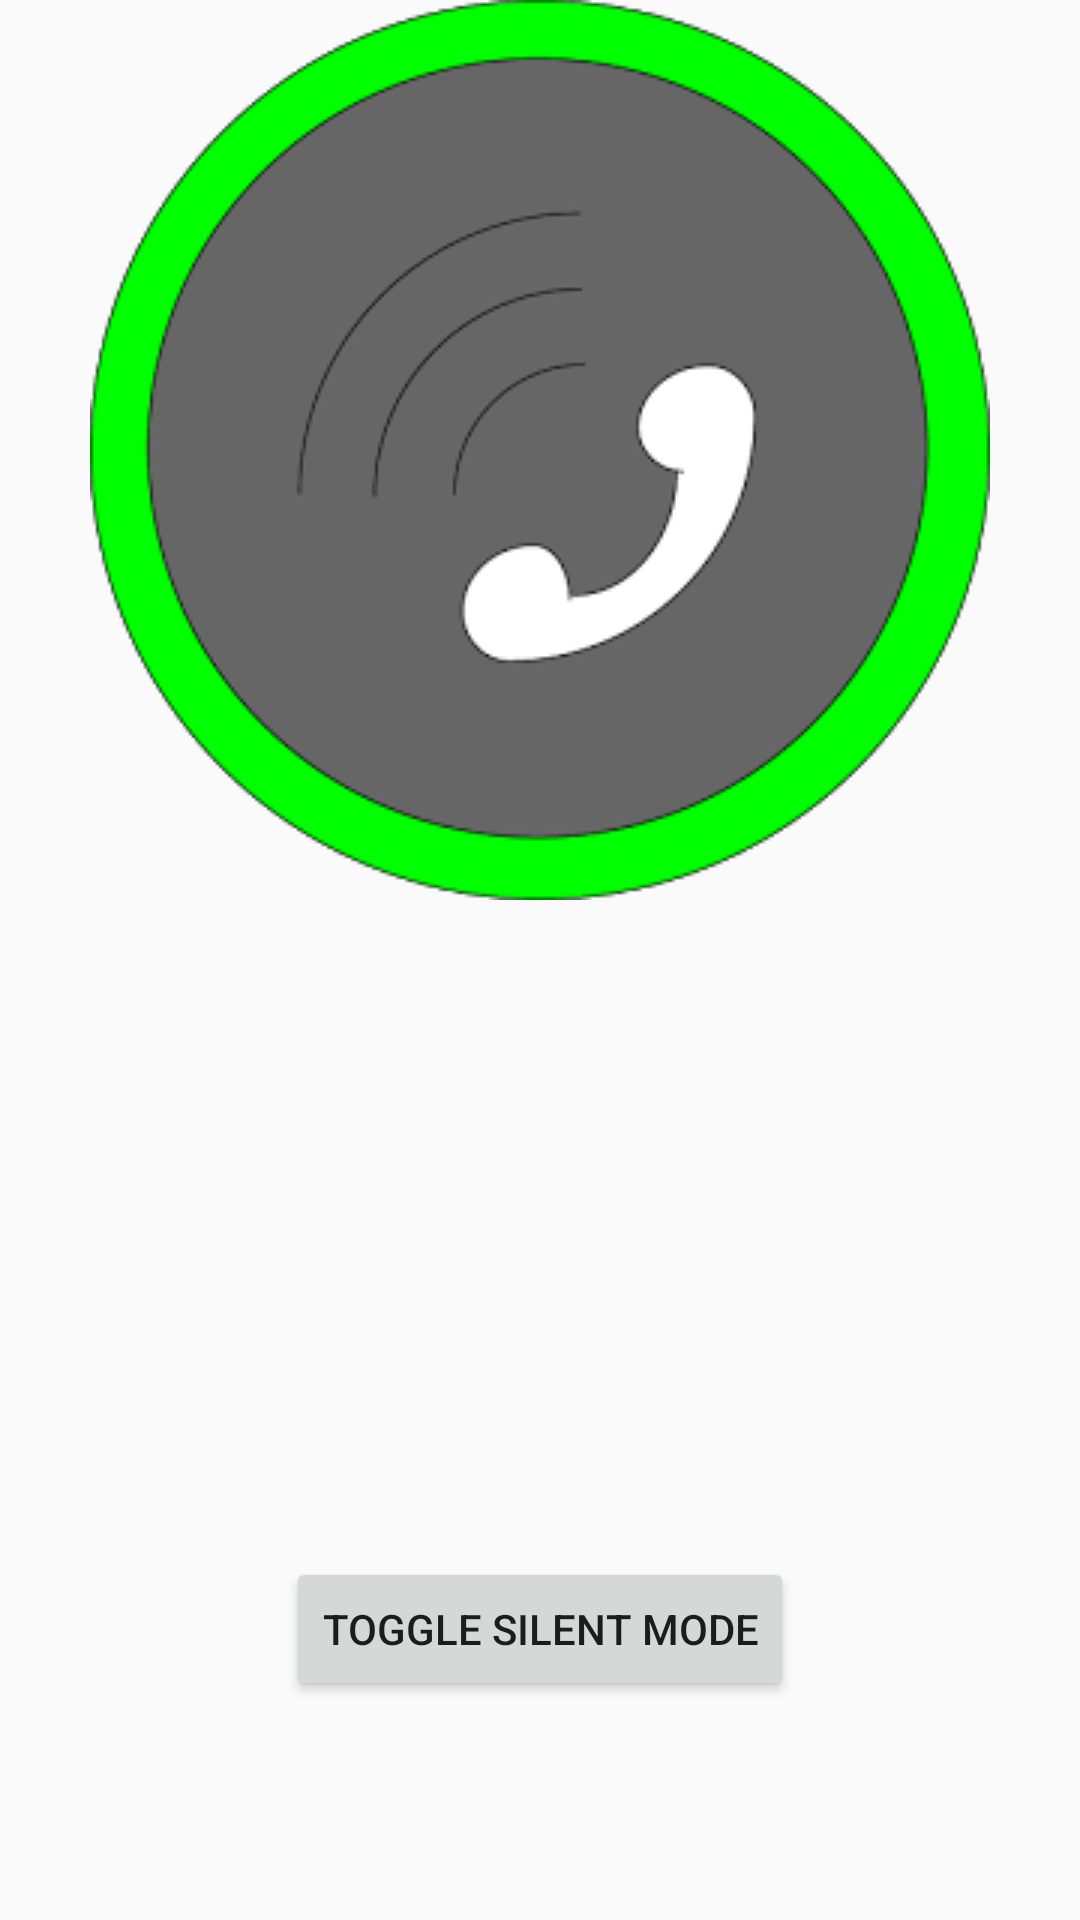

This screen was rendered from an Android layout file. Write that file and the resources it references.
<!-- AndroidManifest.xml: application theme AppTheme -->
<!-- res/layout/phone.xml -->
<?xml version="1.0" encoding="utf-8"?>
<RelativeLayout xmlns:android="http://schemas.android.com/apk/res/android"
    android:layout_width="match_parent"
    android:layout_height="match_parent">

    <ImageView
        android:layout_width="wrap_content"
        android:layout_height="wrap_content"
        android:id="@+id/imageView"
        android:src="@drawable/unnamed"
        android:layout_alignParentTop="true"
        android:layout_centerHorizontal="true" />

    <Button
        android:layout_width="wrap_content"
        android:layout_height="wrap_content"
        android:text="@string/button"
        android:id="@+id/button2"
        android:layout_alignParentBottom="true"
        android:layout_centerHorizontal="true"
        android:layout_marginBottom="73dp" />
</RelativeLayout>
<!-- resources referenced by this layout -->
<resources>
  <!-- drawable unnamed: png bitmap (drawable, 21381 bytes) -->
  <string name="button">Toggle Silent Mode</string>
  <style name="AppTheme" parent="Theme.AppCompat.Light.DarkActionBar">
          
          <item name="colorPrimary">@color/colorPrimary</item>
          <item name="colorPrimaryDark">@color/colorPrimaryDark</item>
          <item name="colorAccent">@color/colorAccent</item>
      </style>
  <!-- not gathered from this repository: default colours our renderer supplied (Android Studio template values) -->
  <color name="colorPrimary">#FF6200EE</color>
  <color name="colorPrimaryDark">#FF3700B3</color>
  <color name="colorAccent">#FF03DAC5</color>
</resources>
